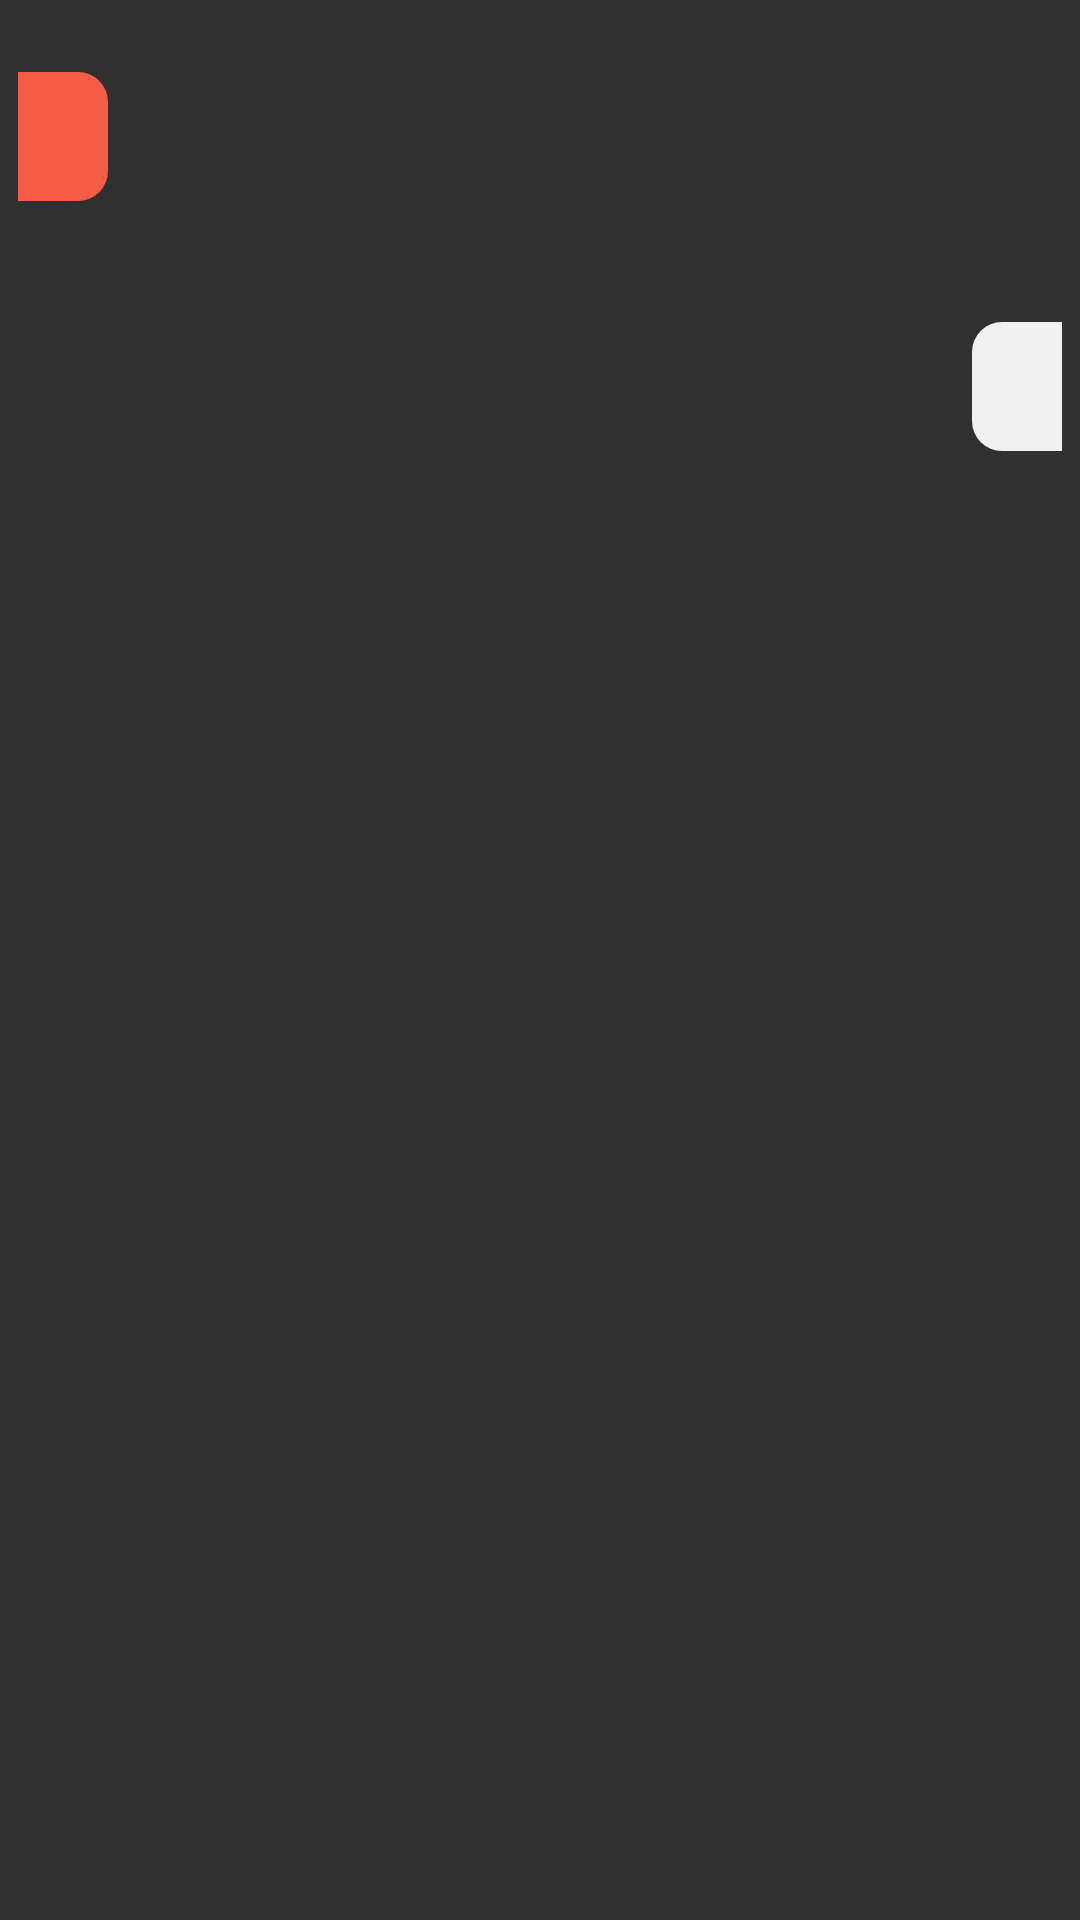

Layout XML and referenced resources for this Android screen:
<!-- AndroidManifest.xml: application theme Theme.Design.NoActionBar -->
<!-- res/layout/chat_message.xml -->
<?xml version="1.0" encoding="utf-8"?>
<android.support.constraint.ConstraintLayout
    xmlns:android="http://schemas.android.com/apk/res/android"
    xmlns:app="http://schemas.android.com/apk/res-auto"
    xmlns:tools="http://schemas.android.com/tools"
    android:layout_width="match_parent"
    android:layout_height="wrap_content"
    android:paddingTop="8dp">

<LinearLayout xmlns:android="http://schemas.android.com/apk/res/android"
    android:layout_width="match_parent"
    android:layout_height="wrap_content"
    android:orientation="vertical"
    android:padding="1dp">

    <LinearLayout
        android:id="@+id/chat_left_msg_layout"
        android:layout_width="wrap_content"
        android:layout_height="wrap_content"
        android:minWidth="120dp"
        android:layout_gravity="start"
        android:layout_margin="5dp"
        android:orientation="vertical">

        <TextView
            android:id="@+id/chat_left_msg_text_view"
            android:layout_width="wrap_content"
            android:layout_height="wrap_content"
            android:layout_gravity="start"
            android:layout_marginTop="10dp"
            android:background="@drawable/recieved_chat_layout"
            android:padding="12dp"
            android:paddingStart="15dp"
            android:paddingEnd="15dp"
            android:radius="20dip"
            android:textColor="@color/fontBlack" />

        <TextView
            android:id="@+id/chat_left_msg_sender_view"
            android:layout_width="match_parent"
            android:layout_height="wrap_content"
            android:layout_marginTop="4dp"
            android:maxWidth="240dp"
            android:paddingStart="10dp"
            android:paddingEnd="5dp"
            android:text=""
            android:textColor="#ffffff"
            android:textSize="12sp"
            app:layout_constraintLeft_toRightOf="@+id/chat_left_msg_text_view"
            app:layout_constraintTop_toBottomOf="@+id/chat_left_msg_text_view" />

    </LinearLayout>

    <LinearLayout
        android:id="@+id/chat_right_msg_layout"
        android:layout_width="wrap_content"
        android:layout_height="wrap_content"
        android:minWidth="100dp"
        android:layout_gravity="end"
        android:layout_margin="5dp"
        android:orientation="vertical"
        android:radius="20dp">

        <TextView
            android:id="@+id/chat_right_msg_text_view"
            android:layout_width="wrap_content"
            android:layout_height="wrap_content"
            android:layout_gravity="end"
            android:layout_marginTop="10dp"
            android:background="@drawable/sent_chat_layout"
            android:padding="12dp"
            android:paddingStart="15dp"
            android:paddingEnd="15dp"
            android:radius="20dip"
            android:textColor="@color/fontBlack" />

        <TextView
            android:id="@+id/chat_right_msg_sender_view"
            android:layout_width="match_parent"
            android:layout_height="wrap_content"
            android:layout_marginTop="4dp"
            android:maxWidth="240dp"
            android:paddingStart="10dp"
            android:paddingEnd="5dp"
            android:text=""
            android:textColor="#ffffff"
            android:textSize="12sp"
            app:layout_constraintRight_toLeftOf="@+id/chat_right_msg_text_view"
            app:layout_constraintTop_toBottomOf="@+id/chat_right_msg_text_view" />
    </LinearLayout>

</LinearLayout>

</android.support.constraint.ConstraintLayout>
<!-- resources referenced by this layout -->
<resources>
  <color name="fontBlack">#1d1d1b</color>
  <!-- drawable recieved_chat_layout (drawable) -->
  <?xml version="1.0" encoding="utf-8"?>
  <shape xmlns:android="http://schemas.android.com/apk/res/android">
      <solid android:color="@color/accentRed"/>
      <corners android:bottomRightRadius="10dp" android:topRightRadius="10dp"/>
  </shape>
  <!-- drawable sent_chat_layout (drawable) -->
  <?xml version="1.0" encoding="utf-8"?>
  <shape xmlns:android="http://schemas.android.com/apk/res/android">
      <solid android:color="@color/fontWhite"/>
      <corners android:bottomLeftRadius="10dp" android:topLeftRadius="10dp"/>
  </shape>
  <color name="accentRed">#f75c46</color>
  <color name="fontWhite">#f0f0f0</color>
</resources>
